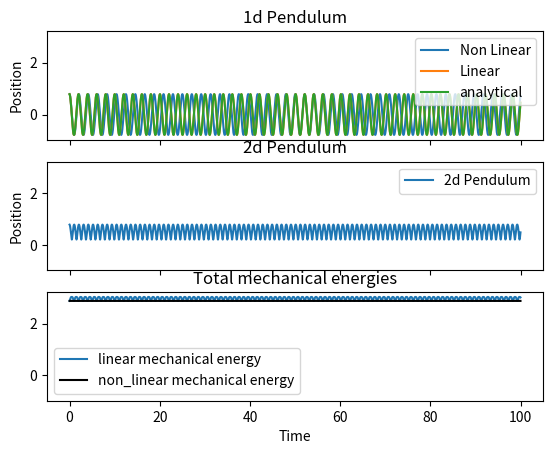
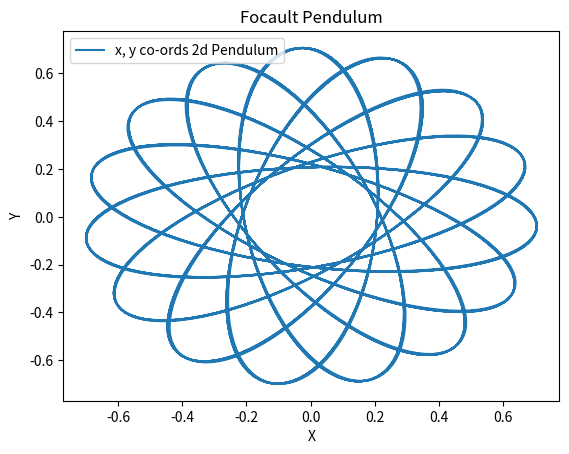

These figures' Python source, in order:
from cmath import pi, sqrt
import numpy as np
from numpy import cos, sin, tan
import matplotlib.pyplot as plt
import time
    
    
def graph(time, theta1, theta2, theta3, theta4, x, y, vel1, vel2, vel3):
    
    fig, (ax1, ax2, ax3) = plt.subplots(3, 1, sharex=True, sharey=True)
    fig1, ax4 = plt.subplots(1, 1)
    
    line1, = ax1.plot(time, theta2, label="Non Linear")
    line2, = ax1.plot(time, theta3, label="Linear")
    line3, = ax1.plot(time, theta4, label="analytical")
    
    line4, = ax2.plot(time, theta1, label="2d Pendulum")
    line5, = ax4.plot(x, y, label="x, y co-ords 2d Pendulum")
    
    line6, = ax3.plot(time, (0.5 * M * (pow(vel3, 2))) + (M * G * L * (1 - cos(theta3))), label="linear mechanical energy")
    line7, = ax3.plot(time, (0.5 * M * (pow(vel2, 2))) + (M * G * L * (1 - cos(theta2))), label="non_linear mechanical energy", color="black")
    
    ax1.set_title("1d Pendulum")
    ax2.set_title("2d Pendulum")
    ax3.set_title("Total mechanical energies")
    ax4.set_title("Focault Pendulum")
    
    ax1.set_ylabel("Position")
    ax2.set_ylabel("Position")
    ax4.set_ylabel("Y")
    
    ax3.set_xlabel("Time")
    ax4.set_xlabel("X")   
    
    ax1.legend(loc="best")
    ax2.legend(loc="best")
    ax3.legend(loc="best")
    ax4.legend(loc="best")
    
    plt.show()


def pendulum_2d(y, t):
    dthetadt, dphidt, theta, phi = y[0], y[1], y[2], y[3]

    ddthetadt = dphidt**2 * cos(theta) * sin(theta) - (G/L) * sin(theta)
    ddphidt = (-2 * dthetadt * dphidt) / tan(theta)
    
    result = np.array([ddthetadt, ddphidt, dthetadt, dphidt])
    
    return result


def non_linear_eq(y, t):
    dthetadt, theta = y[0], y[1]
    
    ddthetadt = -(G / L) * sin(theta)
    
    return np.array([ddthetadt, dthetadt])

def linear_eq_theta(y, t):
    dthetadt, theta = y[0], y[1]
    
    ddthetadt = -(G / L) * theta
    
    return np.array([ddthetadt, dthetadt])

def linear_eq_theory(t, theta0):
    omega = np.real(sqrt(G / L))
    result = theta0 * cos(omega * t)
    
    return result


def runge_kutta_2dPendulum(y, t, dt):
    """Runge kutta method for 2d pendulum"""
    k1 = pendulum_2d(y, t)
    k2 = pendulum_2d(y+0.5*k1*dt, t+0.5*dt)
    k3 = pendulum_2d(y+0.5*k2*dt, t+0.5*dt)
    k4 = pendulum_2d(y+k3*dt, t+dt)

    result = dt * (k1 + (2 * k2) + (2 * k3) + k4) / 6  

    return result

def runge_kutta_1dPendulum_nonlinear(y, t, dt):
    """Runge kutta method for non linear solution"""
    k1 = non_linear_eq(y, t)
    k2 = non_linear_eq(y+0.5*k1*dt, t+0.5*dt)
    k3 = non_linear_eq(y+0.5*k2*dt, t+0.5*dt)
    k4 = non_linear_eq(y+k3*dt, t+dt)

    return dt * (k1 + (2 * k2) + (2 * k3) + k4) / 6


def runge_kutta_1dPendulum_linear(y, t, dt):
    """Runge kutta method for linear solution"""
    k1 = linear_eq_theta(y, t)
    k2 = linear_eq_theta(y+0.5*k1*dt, t+0.5*dt)
    k3 = linear_eq_theta(y+0.5*k2*dt, t+0.5*dt)
    k4 = linear_eq_theta(y+k3*dt, t+dt)

    return dt * (k1 + (2 * k2) + (2 * k3) + k4) / 6
    
    
def main():
    """Defines main function"""
    global G, L, M, OMEGA
    OMEGA = 0.000072921
    M = 1
    G = 9.81
    L = 1
    INIT_THETA_ANGLE = 45
    INIT_PHI_ANGLE = 45
    theta0 = np.radians(INIT_THETA_ANGLE)#initial angle
    phi0 = np.radians(INIT_PHI_ANGLE) #intial angle
    theta_vel0 = 0 #initial theta velocity
    phi_vel0 = 1 #initial phi velocity

    #time values
    t0 = 0 #initial
    tf = 100 #final
    dt = 0.025 #times step
    time = np.arange(t0, tf, dt) #array of time values

    #final values for spherical coordinates
    theta1 = np.array([]) #2d pendulum
    theta2 = np.array([]) #1d non linear
    theta3 = np.array([]) #1d linear
    theta4 = np.array([]) #1d analytical
    
    #final values for velocities
    vel1 = np.array([]) #2d pendulum
    vel2 = np.array([]) #1d non linear
    vel3 = np.array([]) #1d linear
    
    #inital conditions for motion of pendulum
    y0 = np.array([theta_vel0, phi_vel0, theta0, phi0]) #2d pendulum 
    y1 = np.array([theta_vel0, theta0]) #1d non linear [linear_velocity, theta]
    y2 = np.array([theta_vel0, theta0]) #1d linear [linear_velocity, theta]

    #final x and y co-ordinates
    final_xpos = np.array([])
    final_ypos = np.array([]) 

    #get values for 2d pendulum
    for t in time:
        y0 = y0 + runge_kutta_2dPendulum(y0, t, dt)
        
        theta1 = np.append(theta1, y0[2])
        vel1 = np.append(vel1, y0[0])
        
        x = L * sin(y0[2]) * cos(y0[3])
        y = L * sin(y0[2]) * sin(y0[3])
        
        final_xpos = np.append(final_xpos, x)
        final_ypos = np.append(final_ypos, y)
             
    #get values for 1d pendulum nonlinear
    for t in time:
        y1 = y1 + runge_kutta_1dPendulum_nonlinear(y1, t, dt)
        
        theta2 = np.append(theta2, y1[1])
        vel2 = np.append(vel2, y1[0])
        
    #get values for 1d pendulum linear
    for t in time:
        y2 = y2 + runge_kutta_1dPendulum_linear(y2, t, dt)
        
        theta3 = np.append(theta3, y2[1])
        vel3 = np.append(vel3, y2[0])
    
    #get values for linear analytical   
    for t in time:
        theta4 = np.append(theta4, linear_eq_theory(t+dt, theta0))
        
    #call graph function
    graph(time, theta1, theta2, theta3, theta4, final_xpos, final_ypos, vel1, vel2, vel3)
        
        
if __name__ == "__main__":
    main() 

